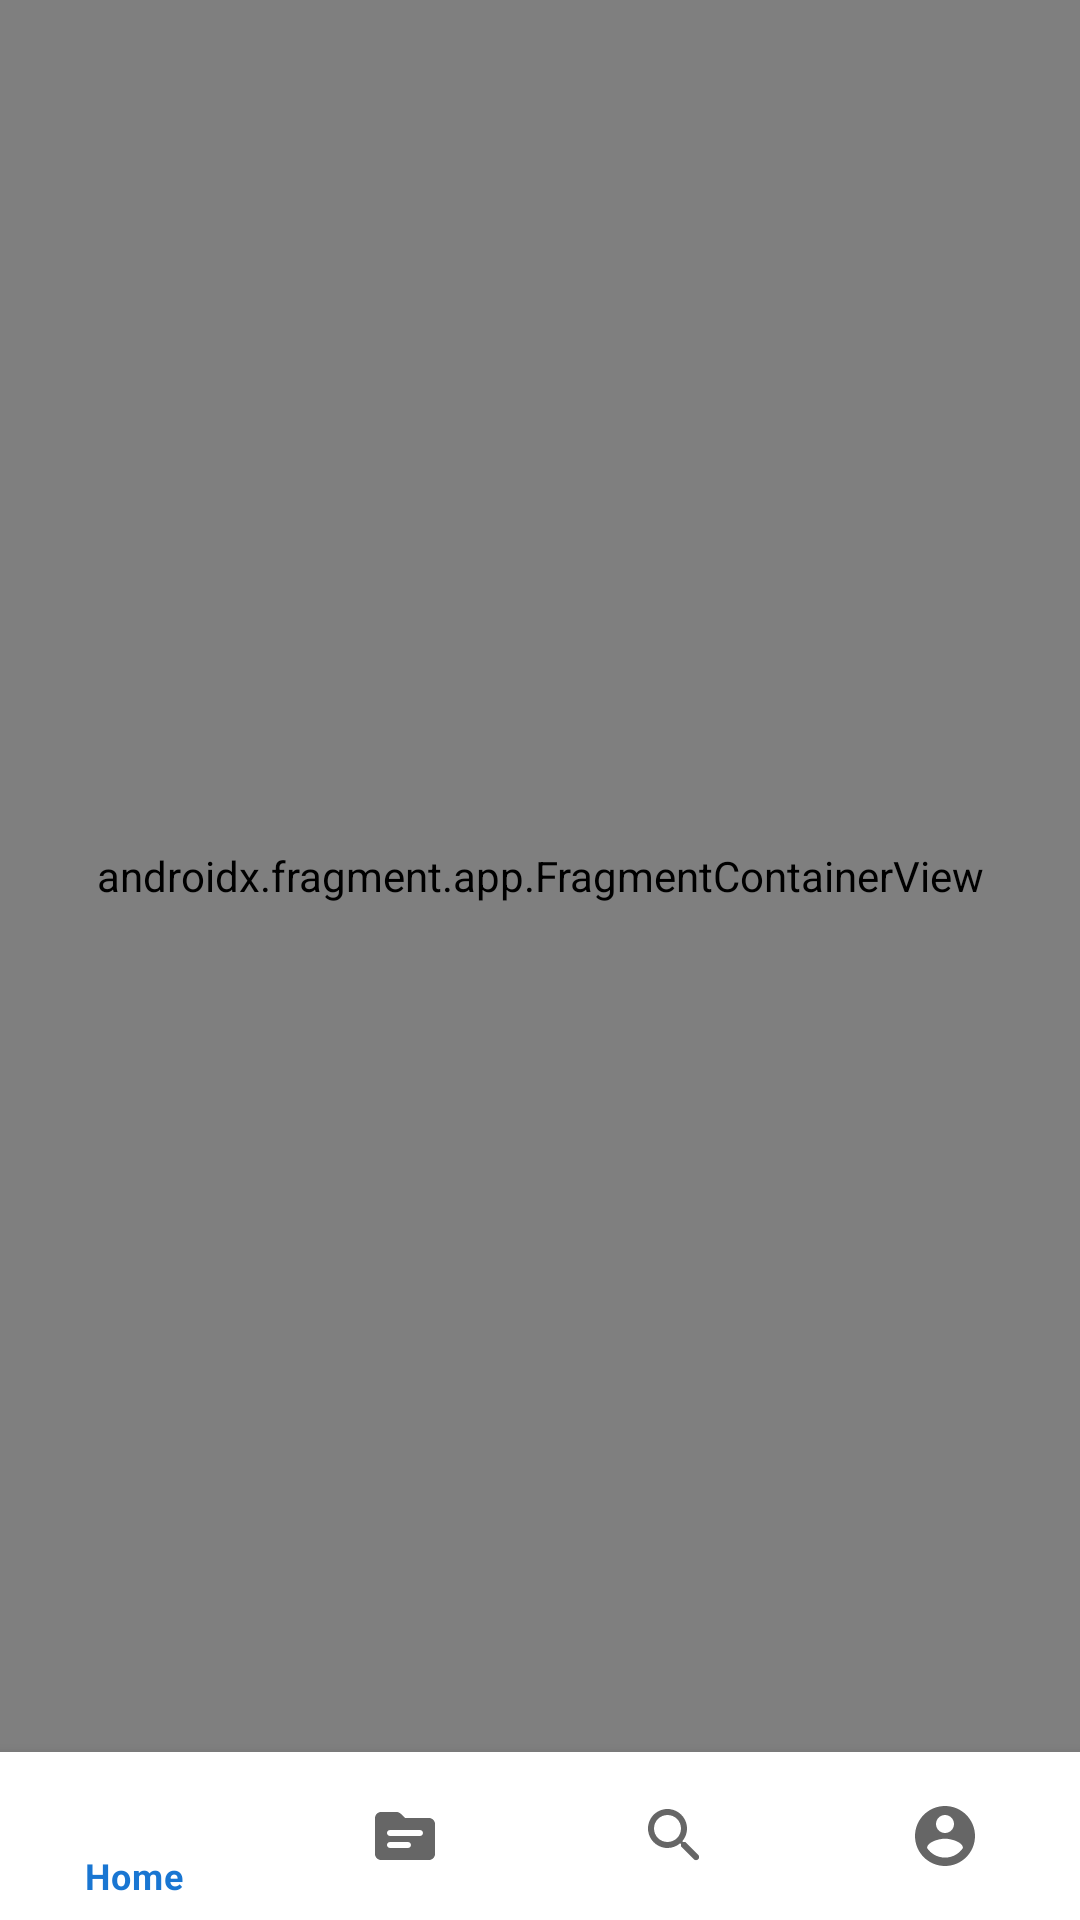

The Android layout XML behind this screen, and the referenced resources:
<!-- AndroidManifest.xml: application theme Theme.IELTSYourself -->
<!-- res/layout/fragment_main.xml -->
<?xml version="1.0" encoding="utf-8"?>
<RelativeLayout xmlns:android="http://schemas.android.com/apk/res/android"
    android:layout_width="match_parent"
    android:layout_height="match_parent"
    xmlns:app="http://schemas.android.com/apk/res-auto"
    xmlns:tools="http://schemas.android.com/tools"
    android:orientation="vertical"
    tools:context=".ui.main.MainFragment">


    <androidx.fragment.app.FragmentContainerView
        android:id="@+id/child_container"
        android:layout_width="match_parent"
        android:layout_height="match_parent"
        android:layout_marginBottom="56dp"
        app:defaultNavHost = "true"
        app:navGraph = "@navigation/child_navigation"
        android:name="androidx.navigation.fragment.NavHostFragment"/>

    <com.google.android.material.bottomnavigation.BottomNavigationView
        android:id="@+id/bottomNavigation"
        android:visibility="visible"
        android:background="?colorOnPrimary"
        android:layout_width="match_parent"
        android:layout_height="wrap_content"
        android:layout_alignParentStart="true"
        android:layout_alignParentEnd="true"
        android:layout_alignParentBottom="true"
        app:menu="@menu/menu_bottom_navigation"/>








</RelativeLayout>
<!-- resources referenced by this layout -->
<resources>
  <style name="Theme.IELTSYourself" parent="Theme.MaterialComponents.DayNight.NoActionBar">
          
          <item name="colorPrimary">@color/blue_700</item>
          <item name="colorPrimaryVariant">@color/blue_700</item>
          <item name="android:colorPrimaryDark">@color/blue_700</item>
  
          <item name="colorSurface">@color/white</item>
          <item name="android:statusBarColor">@color/white</item>
          <item name="android:windowLightStatusBar">true</item>
  
      </style>
  <color name="blue_700">#1976D2</color>
  <color name="white">#FFFFFFFF</color>
</resources>
